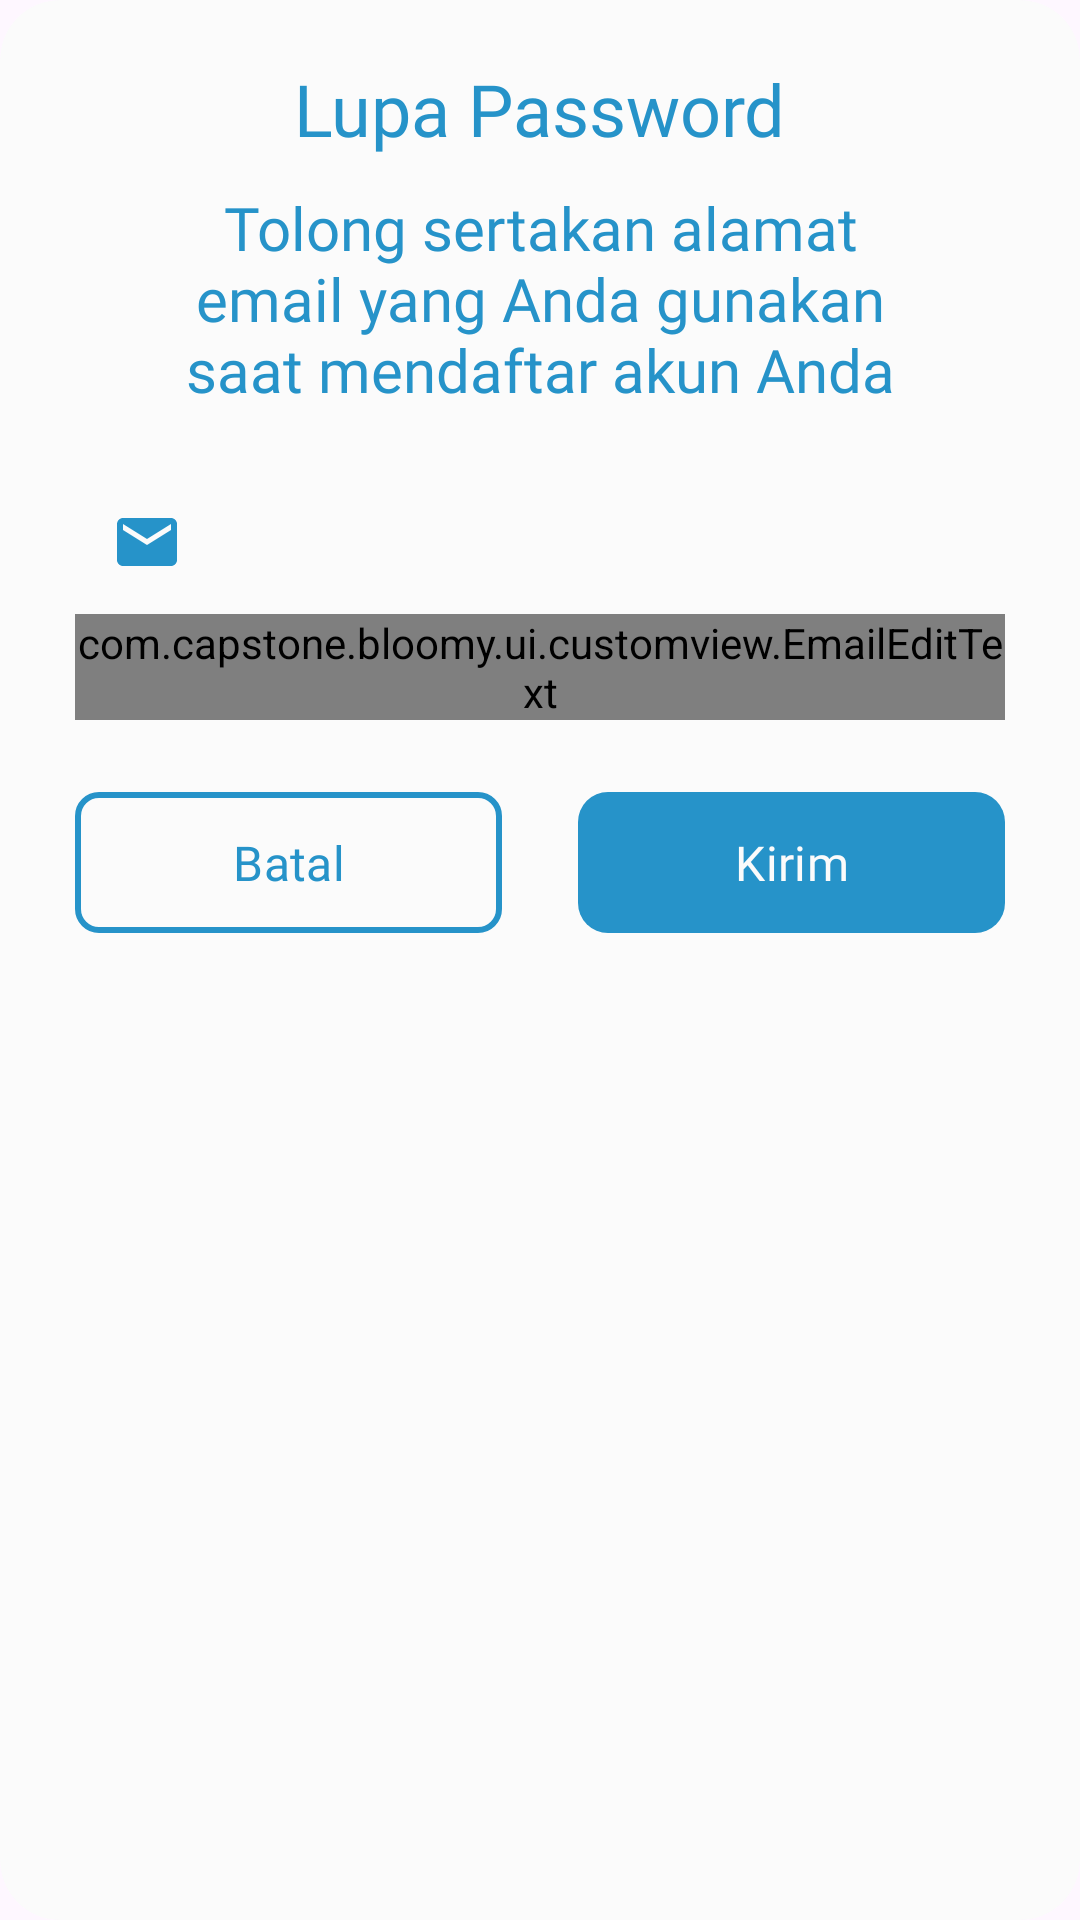

Produce the Android XML layout that renders to this screen, including the resource entries it uses.
<!-- AndroidManifest.xml: application theme Theme.Bloomy -->
<!-- res/layout/forgot_password_dialog.xml -->
<?xml version="1.0" encoding="utf-8"?>
<androidx.cardview.widget.CardView xmlns:android="http://schemas.android.com/apk/res/android"
    xmlns:app="http://schemas.android.com/apk/res-auto"
    xmlns:tools="http://schemas.android.com/tools"
    android:layout_width="320dp"
    android:layout_height="wrap_content"
    android:layout_gravity="center_horizontal"
    android:layout_marginHorizontal="25dp"
    app:cardBackgroundColor="@color/off_white"
    app:cardCornerRadius="20dp"
    app:cardElevation="0dp"
    tools:ignore="TextSizeCheck">

    <androidx.constraintlayout.widget.ConstraintLayout
        android:layout_width="match_parent"
        android:layout_height="wrap_content">

        <TextView
            android:id="@+id/tv_forgot_password_dialog"
            android:layout_width="wrap_content"
            android:layout_height="wrap_content"
            android:layout_marginTop="20dp"
            android:fontFamily="@font/roboto_bold"
            android:text="@string/tv_forgot_password_dialog"
            android:textColor="@color/blue_500"
            android:textSize="24sp"
            app:layout_constraintEnd_toEndOf="parent"
            app:layout_constraintStart_toStartOf="parent"
            app:layout_constraintTop_toTopOf="parent" />

        <TextView
            android:id="@+id/tv_description_forgot_password_dialog"
            android:layout_width="wrap_content"
            android:layout_height="wrap_content"
            android:layout_marginTop="10dp"
            android:fontFamily="@font/roboto_regular"
            android:gravity="center"
            android:text="@string/tv_description_forgot_password_dialog"
            android:textColor="@color/blue_500"
            android:textSize="20sp"
            app:layout_constraintEnd_toEndOf="parent"
            app:layout_constraintStart_toStartOf="parent"
            app:layout_constraintTop_toBottomOf="@id/tv_forgot_password_dialog" />

        <com.google.android.material.textfield.TextInputLayout
            style="@style/blueTextInputLayoutMaterialComponents"
            android:id="@+id/til_email_forgot_password_dialog"
            android:layout_width="0dp"
            android:layout_height="wrap_content"
            android:layout_marginTop="20dp"
            android:textColor="@color/blue_500"
            app:hintEnabled="false"
            app:layout_constraintEnd_toEndOf="@id/btn_forgot_password_dialog"
            app:layout_constraintStart_toStartOf="@id/btn_cancel_forgot_password_dialog"
            app:layout_constraintTop_toBottomOf="@id/tv_description_forgot_password_dialog"
            app:startIconDrawable="@drawable/icon_email_blue">

            <com.capstone.bloomy.ui.customview.EmailEditText
                android:id="@+id/et_email_forgot_password_dialog"
                android:layout_width="match_parent"
                android:layout_height="wrap_content"
                android:ems="10"
                android:fontFamily="@font/roboto_regular"
                android:hint="@string/et_hint_email_forgot_password_dialog"
                android:inputType="textEmailAddress"
                android:textColor="@color/blue_500"
                android:textColorHint="@color/blue_500"
                tools:ignore="SpeakableTextPresentCheck,VisualLintTextFieldSize,TextContrastCheck" />

        </com.google.android.material.textfield.TextInputLayout>

        <com.google.android.material.button.MaterialButton
            android:id="@+id/btn_cancel_forgot_password_dialog"
            android:layout_width="0dp"
            android:layout_height="55dp"
            android:layout_marginStart="25dp"
            android:layout_marginTop="20dp"
            android:layout_marginEnd="12.5dp"
            android:layout_marginBottom="20dp"
            android:contentDescription="@string/btn_cancel_forgot_password_dialog_content_description"
            android:fontFamily="@font/roboto_bold"
            android:text="@string/btn_cancel_forgot_password_dialog"
            android:textColor="@color/blue_500"
            android:textSize="16sp"
            app:backgroundTint="@android:color/transparent"
            app:cornerRadius="8dp"
            app:layout_constraintBottom_toBottomOf="parent"
            app:layout_constraintEnd_toStartOf="@id/btn_forgot_password_dialog"
            app:layout_constraintStart_toStartOf="parent"
            app:layout_constraintTop_toBottomOf="@id/til_email_forgot_password_dialog"
            app:rippleColor="@color/ripple_white"
            app:strokeColor="@color/blue_500"
            app:strokeWidth="2dp"
            tools:ignore="TextContrastCheck,VisualLintButtonSize" />

        <com.google.android.material.button.MaterialButton
            android:id="@+id/btn_forgot_password_dialog"
            android:layout_width="0dp"
            android:layout_height="55dp"
            android:layout_marginStart="12.5dp"
            android:layout_marginEnd="25dp"
            android:layout_marginBottom="20dp"
            android:contentDescription="@string/btn_forgot_password_dialog_content_description"
            android:fontFamily="@font/roboto_bold"
            android:text="@string/btn_forgot_password_dialog"
            android:textColor="@color/off_white"
            android:textSize="16sp"
            app:backgroundTint="@color/blue_500"
            app:cornerRadius="10dp"
            app:layout_constraintBottom_toBottomOf="parent"
            app:layout_constraintEnd_toEndOf="parent"
            app:layout_constraintStart_toEndOf="@id/btn_cancel_forgot_password_dialog"
            app:rippleColor="@color/ripple_blue"
            tools:ignore="TextContrastCheck,VisualLintButtonSize" />

        <ProgressBar
            android:id="@+id/progress_bar_forgot_password_dialog"
            android:layout_width="wrap_content"
            android:layout_height="wrap_content"
            android:layout_marginVertical="30dp"
            android:visibility="invisible"
            app:layout_constraintBottom_toBottomOf="parent"
            app:layout_constraintEnd_toEndOf="parent"
            app:layout_constraintStart_toStartOf="parent"
            app:layout_constraintTop_toTopOf="parent"
            tools:visibility="visible" />

    </androidx.constraintlayout.widget.ConstraintLayout>

</androidx.cardview.widget.CardView>
<!-- resources referenced by this layout -->
<resources>
  <color name="blue_500">#2693C9</color>
  <color name="off_white">#FBFBFB</color>
  <color name="ripple_blue">#3BA4E3</color>
  <color name="ripple_white">#33AAAAAA</color>
  <!-- drawable icon_email_blue (drawable) -->
  <vector android:height="24dp" android:tint="#2693C9"
      android:viewportHeight="24" android:viewportWidth="24"
      android:width="24dp" xmlns:android="http://schemas.android.com/apk/res/android">
      <path android:fillColor="@android:color/white" android:pathData="M20,4L4,4c-1.1,0 -1.99,0.9 -1.99,2L2,18c0,1.1 0.9,2 2,2h16c1.1,0 2,-0.9 2,-2L22,6c0,-1.1 -0.9,-2 -2,-2zM20,8l-8,5 -8,-5L4,6l8,5 8,-5v2z"/>
  </vector>
  <string name="btn_cancel_forgot_password_dialog">Batal</string>
  <string name="btn_cancel_forgot_password_dialog_content_description">Cancel content description</string>
  <string name="btn_forgot_password_dialog">Kirim</string>
  <string name="btn_forgot_password_dialog_content_description">Resend content description</string>
  <string name="et_hint_email_forgot_password_dialog">example@gmail.com</string>
  <string name="tv_description_forgot_password_dialog">Tolong sertakan alamat\nemail yang Anda gunakan\nsaat mendaftar akun Anda</string>
  <string name="tv_forgot_password_dialog">Lupa Password</string>
  <style name="blueTextInputLayoutMaterialComponents" parent="Widget.MaterialComponents.TextInputLayout.OutlinedBox.Dense">
          <item name="boxCornerRadiusBottomEnd">10dp</item>
          <item name="boxCornerRadiusBottomStart">10dp</item>
          <item name="boxCornerRadiusTopEnd">10dp</item>
          <item name="boxCornerRadiusTopStart">10dp</item>
          <item name="boxBackgroundColor">@color/blue_50_extra_light</item>
          <item name="boxStrokeColor">@color/blue_500</item>
          <item name="endIconTint">@color/blue_500</item>
          <item name="startIconTint">@color/blue_500</item>
      </style>
  <style name="Theme.Bloomy" parent="Base.Theme.Bloomy" />
  <color name="blue_50_extra_light">#EBF9FF</color>
  <style name="Base.Theme.Bloomy" parent="Theme.Material3.DayNight.NoActionBar">
          <item name="colorPrimary">@color/blue_500</item>
          <item name="colorControlNormal">@color/off_white</item>
          <item name="android:windowIsTranslucent">true</item>
          <item name="colorAccent">@color/blue_500</item>
      </style>
</resources>
